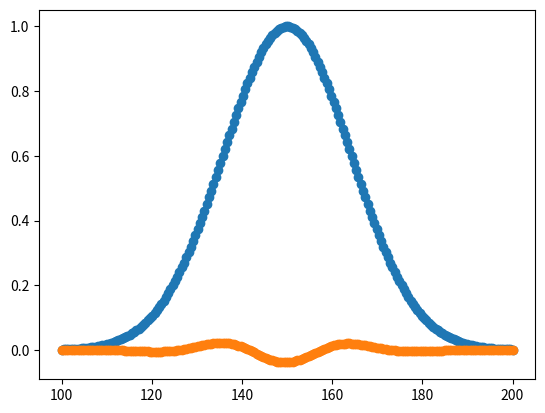

Write Python code to recreate this figure.
from math import *
import numpy as np
import scipy.integrate as sc
import matplotlib.pyplot as plt

#Initialize

def absorb(x):
    return 0.1016125 - (1.29*x)/(100000)
    
#arsinh(2/5) = 0.39
#k = 20pi/vph = 0.1904
#4pi/vph = 0.0381

def integrand(f,x,y):
    I = 4 * cos(0.0381*f* sqrt(25+x**2+y**2))*0.0381*(1/sqrt(25+x**2+y**2))
    return I

def interfere(f0):
    
    A = sc.nquad(integrand, [[0, f0], [0, 2], [0, 2]])
    return(A[0])
#x keeps frequencies

x = np.linspace(100, 200, 200)

#y keeps amplitudes

y = np.exp(-(((x/100)-1.5)*5)**2)
#y1 initialized as arbitrary array with 200 values

y1 = absorb(x) * y

y1 = np.vectorize(interfere)(x) * y1

plt.scatter(x,y)
plt.scatter(x,y1)
plt.show()






#plt.scatter(x,y)
#plt.scatter(x,y1)
#plt.show()
#plt.show()

